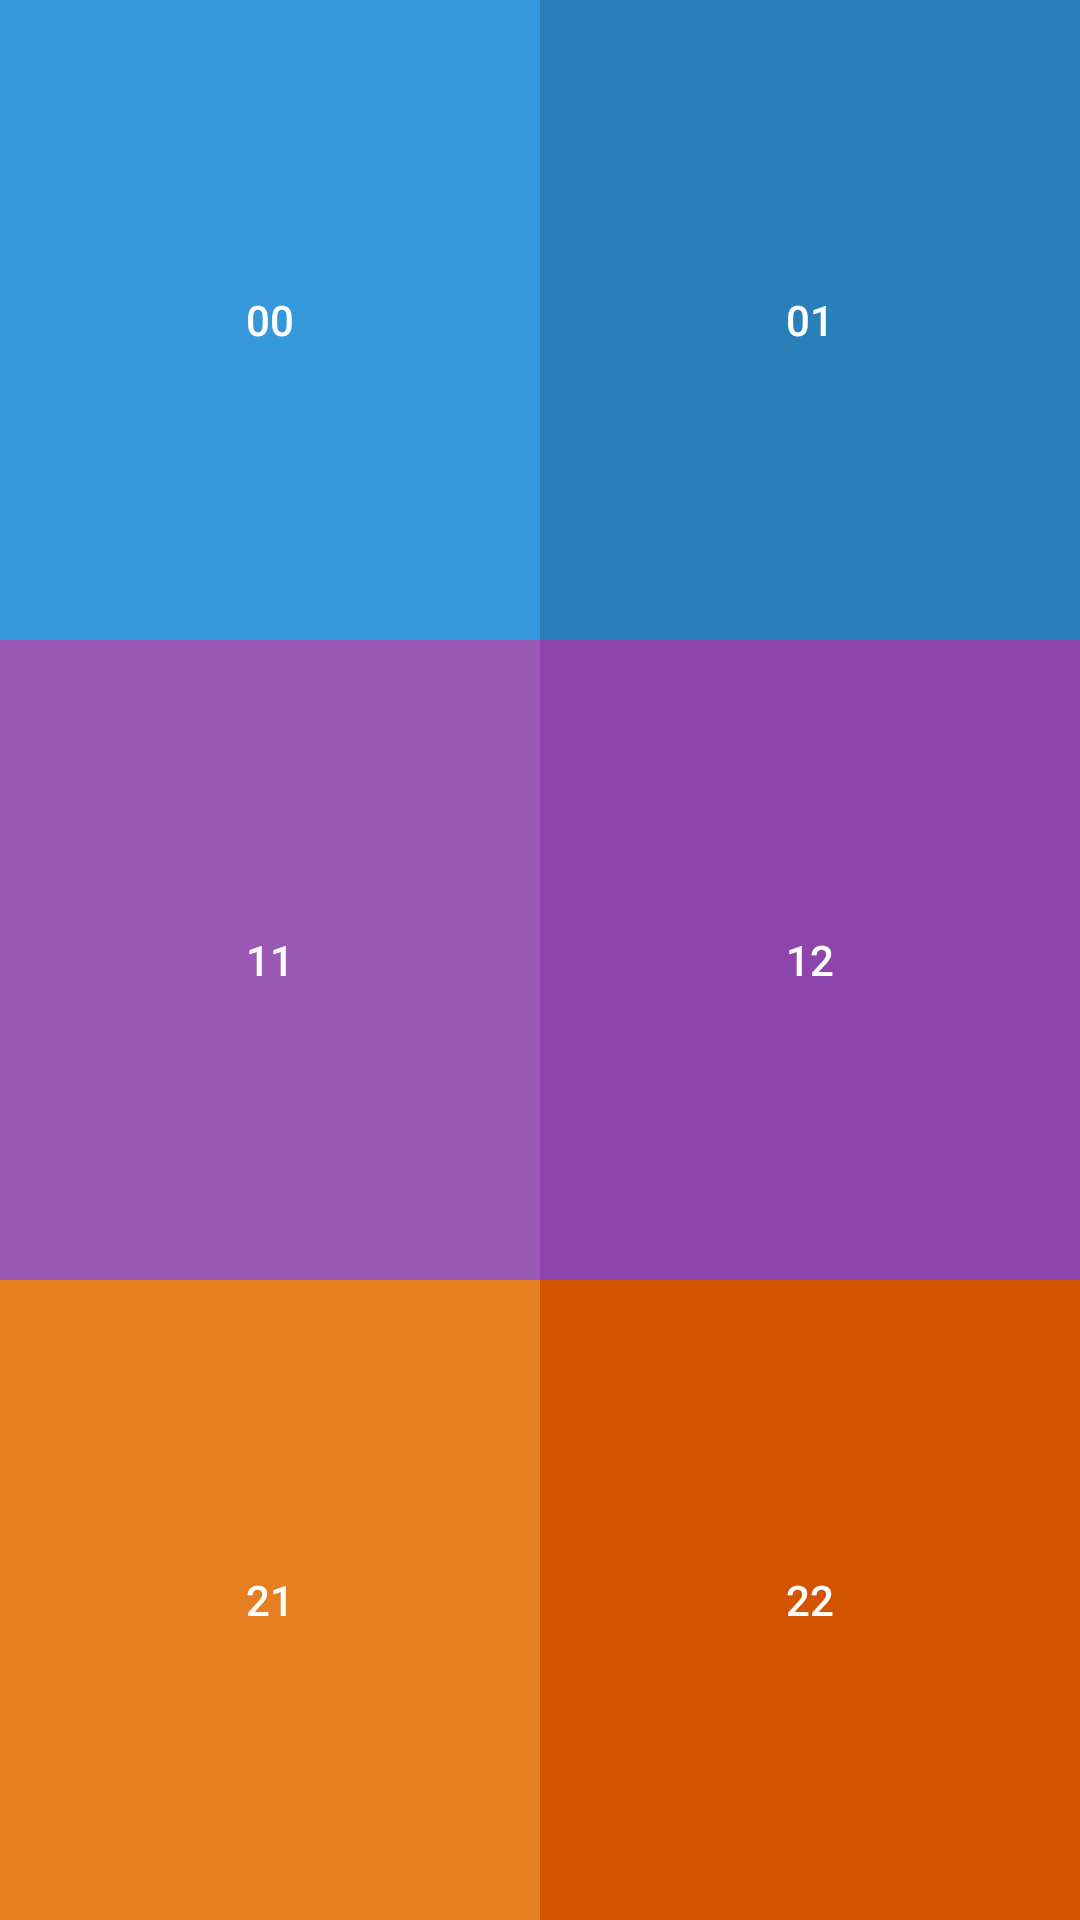

The Android layout XML behind this screen, and the referenced resources:
<!-- AndroidManifest.xml: application theme AppTheme -->
<!-- res/layout/activity_display_instrument.xml -->
<TableLayout xmlns:android="http://schemas.android.com/apk/res/android"
xmlns:tools="http://schemas.android.com/tools"
android:layout_width="match_parent"
android:layout_height="match_parent"
android:stretchColumns="*"
android:weightSum="3"
tools:context="thupukari.com.drummr.DisplayInstrumentActivity">

<TableRow android:layout_weight="1" >

    <Button
        android:id="@+id/button00"
        android:layout_width="match_parent"
        android:layout_height="match_parent"
        android:background="@drawable/peter_river_ripple"
        android:text="00" />

    <Button
        android:id="@+id/button01"
        android:layout_width="match_parent"
        android:layout_height="match_parent"
        android:background="@drawable/belize_hole_ripple"

        android:text="01" />
</TableRow>

<TableRow android:layout_weight="1" >

    <Button
        android:id="@+id/button10"
        android:layout_width="match_parent"
        android:layout_height="match_parent"
        android:background="@drawable/amethyst_ripple"

        android:text="11" />

    <Button
        android:id="@+id/button11"
        android:layout_width="match_parent"
        android:layout_height="match_parent"
        android:background="@drawable/wisteria_ripple"

        android:text="12" />


</TableRow>

<TableRow android:layout_weight="1" >

    <Button
        android:id="@+id/button20"
        android:layout_width="match_parent"
        android:layout_height="match_parent"
        android:background="@drawable/carrot_ripple"
        android:text="21" />

    <Button
        android:id="@+id/button21"
        android:layout_width="match_parent"
        android:layout_height="match_parent"
        android:background="@drawable/pumpkin_ripple"

        android:text="22" />


</TableRow>

</TableLayout>
<!-- resources referenced by this layout -->
<resources>
  <!-- drawable amethyst_ripple (drawable) -->
  <ripple xmlns:android="http://schemas.android.com/apk/res/android"
      android:color="@color/wisteria">
  
      <item android:drawable="@color/amethyst"/> 
  
  </ripple>
  <!-- drawable belize_hole_ripple (drawable) -->
  <ripple xmlns:android="http://schemas.android.com/apk/res/android"
      android:color="@color/peter_river">
  
      <item android:drawable="@color/belize_hole"/> 
  
  </ripple>
  <!-- drawable carrot_ripple (drawable) -->
  <ripple xmlns:android="http://schemas.android.com/apk/res/android"
      android:color="@color/pumpkin">
  
      <item android:drawable="@color/carrot"/> 
  
  </ripple>
  <!-- drawable peter_river_ripple (drawable) -->
  <ripple xmlns:android="http://schemas.android.com/apk/res/android"
      android:color="@color/belize_hole">
  
      <item android:drawable="@color/peter_river"/> 
  
  </ripple>
  <!-- drawable pumpkin_ripple (drawable) -->
  <ripple xmlns:android="http://schemas.android.com/apk/res/android"
      android:color="@color/carrot">
  
      <item android:drawable="@color/pumpkin"/> 
  
  </ripple>
  <!-- drawable wisteria_ripple (drawable) -->
  <ripple xmlns:android="http://schemas.android.com/apk/res/android"
      android:color="@color/amethyst">
  
      <item android:drawable="@color/wisteria"/> 
  
  </ripple>
  <style name="AppTheme" parent="Theme.AppCompat">
          
      </style>
  <item name="wisteria" type="color">#8e44ad</item>
  <item name="amethyst" type="color">#9b59b6</item>
  <item name="peter_river" type="color">#3498db</item>
  <item name="belize_hole" type="color">#2980b9</item>
  <item name="pumpkin" type="color">#d35400</item>
  <item name="carrot" type="color">#e67e22</item>
</resources>
